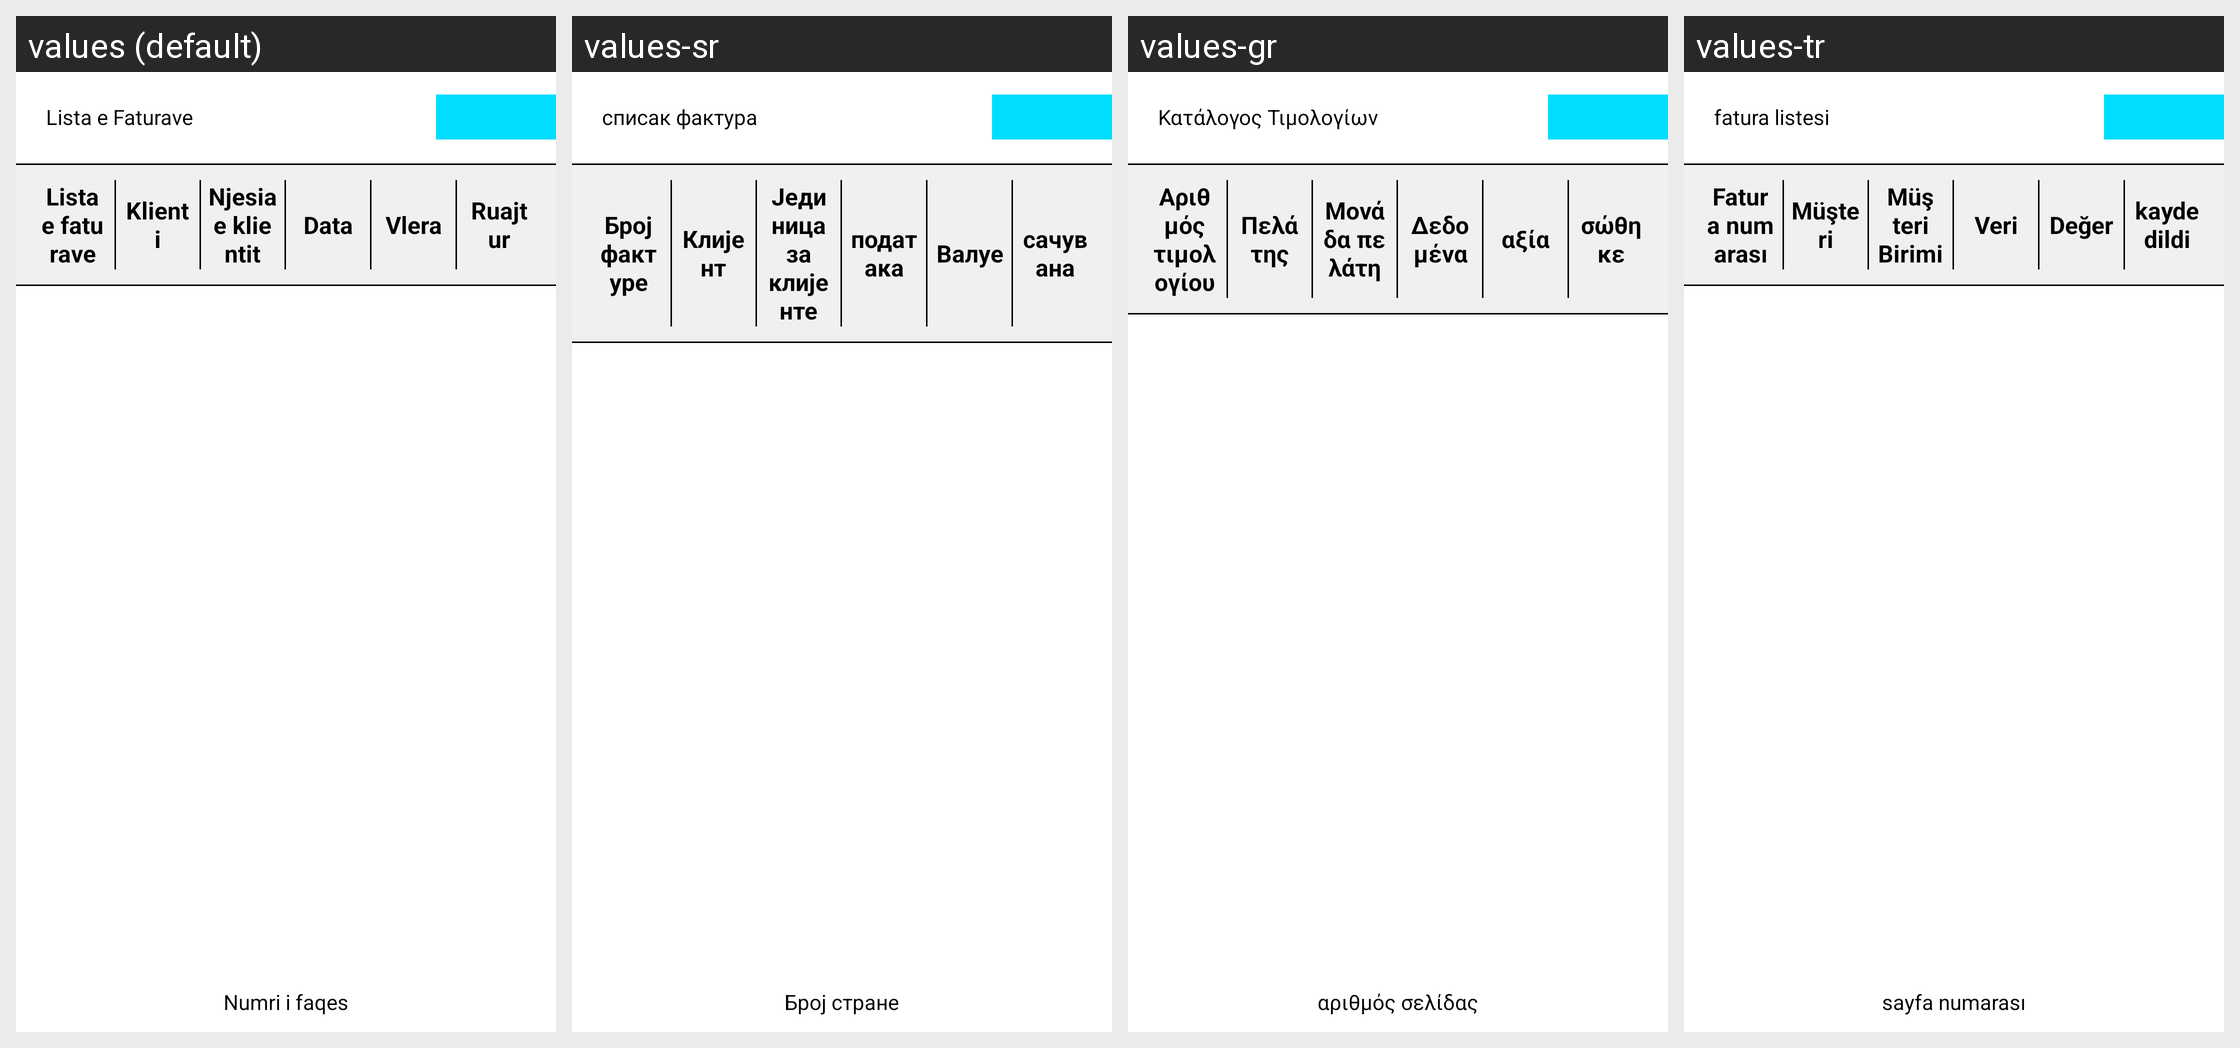

For this localized Android screen grid, give each drawn string resource with its value in every locale shown.
Android screen res/layout/invoice_list_activity_print.xml rendered under 4 locales, left to right: values (default), values-sr, values-gr, values-tr. Device: Nexus 5 (rendered at 1080×1920; each locale shown at half size, 540×960, under a caption strip naming it); theme AppTheme.
Other locales in the repository, not shown: values-en, values-shq.
Strings drawn on this screen, with the default value and each locale's value (text and hints the layout hard-codes, and strings that could not be matched under every locale, appear in the picture but are not listed):

lista_faturave
  values: Lista e Faturave
  values-sr: списак фактура
  values-gr: Κατάλογος Τιμολογίων
  values-tr: fatura listesi

nr_fatura
  values: Lista e faturave
  values-sr: Број фактуре
  values-gr: Αριθμός τιμολογίου
  values-tr: Fatura numarası

klienti
  values: Klienti
  values-sr: Клијент
  values-gr: Πελάτης
  values-tr: Müşteri

njesia_klientit
  values: Njesia e klientit
  values-sr: Јединица за клијенте
  values-gr: Μονάδα πελάτη
  values-tr: Müşteri Birimi

data
  values: Data
  values-sr: података
  values-gr: Δεδομένα
  values-tr: Veri

vlera
  values: Vlera
  values-sr: Валуе
  values-gr: αξία
  values-tr: Değer

ruajtur
  values: Ruajtur
  values-sr: сачувана
  values-gr: σώθηκε
  values-tr: kaydedildi

numri_faqes
  values: Numri i faqes
  values-sr: Број стране
  values-gr: αριθμός σελίδας
  values-tr: sayfa numarası
